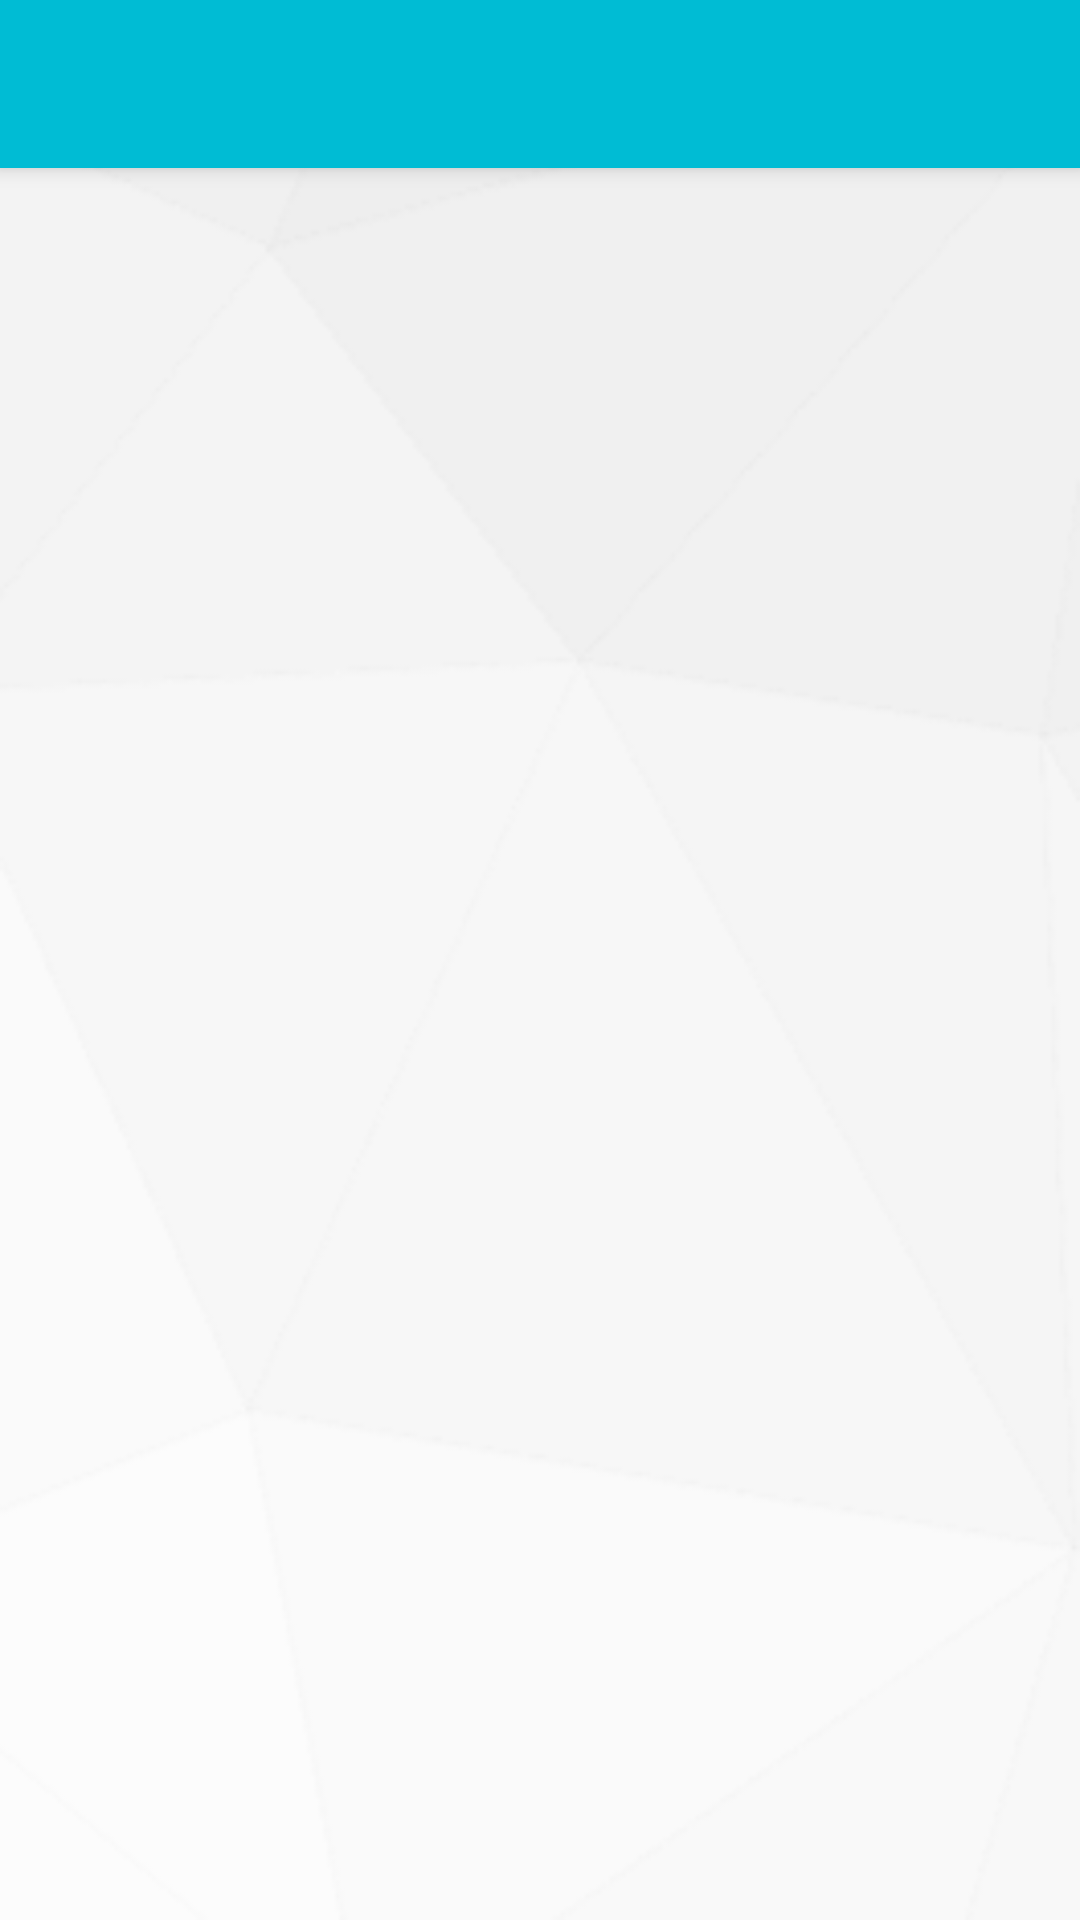

Reconstruct the res/layout file that produces this screen, plus the resources it refers to.
<!-- AndroidManifest.xml: application theme AppTheme -->
<!-- res/layout/activity_other_info.xml -->
<?xml version="1.0" encoding="utf-8"?>
<LinearLayout xmlns:android="http://schemas.android.com/apk/res/android"
    xmlns:app="http://schemas.android.com/apk/res-auto"
    android:layout_width="match_parent"
    android:layout_height="match_parent"
    android:background="@drawable/background_taggin_activity"
    android:orientation="vertical" >

    <android.support.v7.widget.Toolbar
        android:id="@+id/toolbar"
        android:layout_height="wrap_content"
        android:layout_width="match_parent"
        android:minHeight="?attr/actionBarSize"
        android:background="?attr/colorPrimary"
        android:elevation="@dimen/toolbar_elevation"
        app:popupTheme="@style/Theme.AppCompat.Light.DarkActionBar"
        app:theme="@style/Toolbar">

    </android.support.v7.widget.Toolbar>

    <ExpandableListView
        android:id="@+id/other_info_expandable_list"
        android:layout_width="match_parent"
        android:layout_height="fill_parent"
        android:layout_marginLeft="10dp"
        android:layout_marginRight="10dp" >
    </ExpandableListView>
</LinearLayout>
<!-- resources referenced by this layout -->
<resources>
  <dimen name="toolbar_elevation">4dp</dimen>
  <!-- drawable background_taggin_activity: png bitmap (drawable, 9837 bytes) -->
  <style name="Toolbar" parent="Theme.AppCompat">
          <item name="colorPrimary">@color/primary</item>
          <item name="colorPrimaryDark">@color/primary_dark</item>
          <item name="colorAccent">@color/accent</item>
      </style>
  <style name="AppTheme" parent="AppBaseTheme">
          
  
      </style>
  <color name="primary">#00BCD4</color>
  <color name="primary_dark">#0097A7</color>
  <color name="accent">#03A9F4</color>
  <style name="AppBaseTheme" parent="Theme.AppCompat.Light">
  
      </style>
</resources>
